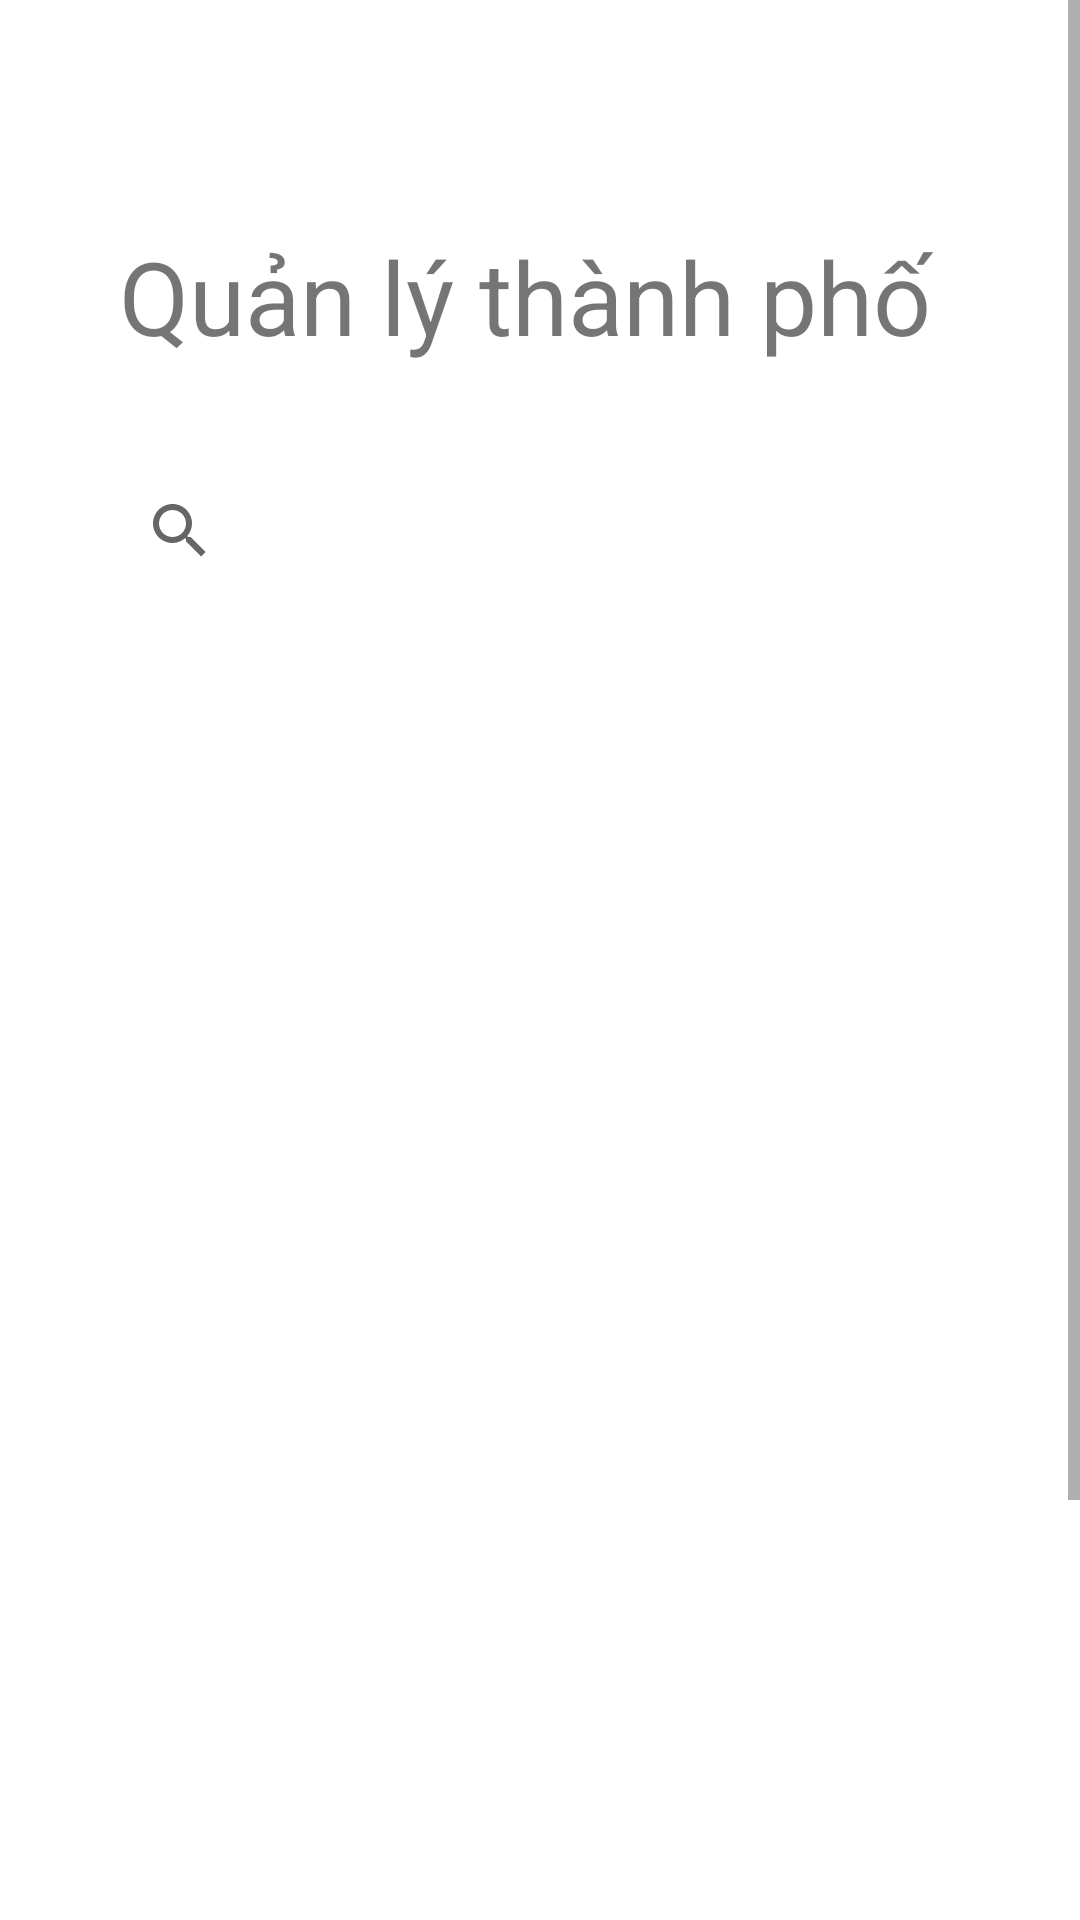

Android layout source for this screen:
<!-- AndroidManifest.xml: application theme Theme.WeatherApp -->
<!-- res/layout/activity_city.xml -->
<?xml version="1.0" encoding="utf-8"?>
<androidx.constraintlayout.widget.ConstraintLayout xmlns:android="http://schemas.android.com/apk/res/android"
    xmlns:app="http://schemas.android.com/apk/res-auto"
    xmlns:tools="http://schemas.android.com/tools"
    android:layout_width="match_parent"
    android:layout_height="match_parent"
    android:background="@drawable/white_cloud_blue_sky"
    tools:context=".MainActivity">

    <ScrollView
        android:layout_width="match_parent"
        android:layout_height="match_parent"
        app:layout_constraintBottom_toBottomOf="parent"
        app:layout_constraintEnd_toEndOf="parent"
        app:layout_constraintHorizontal_bias="0.0"
        app:layout_constraintStart_toStartOf="parent"
        app:layout_constraintTop_toTopOf="parent">

        <LinearLayout
            android:layout_width="match_parent"
            android:layout_height="wrap_content"
            android:orientation="vertical" >
            <TextView
                android:id="@+id/textView1"
                android:layout_width="350dp"
                android:layout_height="62dp"
                android:layout_marginTop="76dp"
                android:text="Quản lý thành phố"
                android:textAlignment="center"
                android:textSize="34sp"
                app:layout_constraintEnd_toEndOf="parent"
                app:layout_constraintHorizontal_bias="0.59"
                app:layout_constraintStart_toStartOf="parent"
                app:layout_constraintTop_toTopOf="parent" />

            <SearchView
                android:id="@+id/search_bar_1"
                android:layout_width="300dp"
                android:layout_height="54dp"
                android:layout_marginStart="36dp"
                android:layout_marginTop="12dp"
                android:transitionName="searchtransition"
                app:layout_constraintEnd_toEndOf="parent"
                app:layout_constraintHorizontal_bias="0.0"
                app:layout_constraintStart_toStartOf="parent"
                app:layout_constraintTop_toTopOf="parent" />

            <androidx.recyclerview.widget.RecyclerView
                android:id="@+id/lst_city"
                android:layout_width="match_parent"
                android:layout_height="545dp"
                android:layout_marginTop="20dp"
                android:layout_marginBottom="50dp"
                android:fastScrollEnabled="true"
                android:isScrollContainer="true"
                android:overScrollMode="never"
                android:paddingLeft="10dp"
                android:paddingRight="10dp"
                android:paddingBottom="10dp"
                android:scrollbarAlwaysDrawHorizontalTrack="false"
                android:scrollbarAlwaysDrawVerticalTrack="true"
                android:scrollbarSize="6dp"
                android:scrollbarStyle="outsideOverlay"
                android:scrollbars="vertical"
                android:smoothScrollbar="true"
                android:verticalScrollbarPosition="defaultPosition"
                app:layout_constraintBottom_toBottomOf="parent"
                app:layout_constraintEnd_toEndOf="parent"
                app:layout_constraintStart_toStartOf="parent"
                app:layout_constraintTop_toBottomOf="@+id/textView1"
                app:layout_constraintVertical_bias="0.0"
                tools:ignore="TouchTargetSizeCheck" />
        </LinearLayout>
    </ScrollView>

</androidx.constraintlayout.widget.ConstraintLayout>
<!-- resources referenced by this layout -->
<resources>
  <style name="Theme.WeatherApp" parent="Theme.MaterialComponents.DayNight.DarkActionBar">
          
          <item name="colorPrimary">#732CB1</item>
          <item name="colorPrimaryVariant">#732CB1</item>
          <item name="colorOnPrimary">@color/white</item>
          
          <item name="colorSecondary">@color/teal_200</item>
          <item name="colorSecondaryVariant">@color/teal_700</item>
          <item name="colorOnSecondary">@color/black</item>
          
          <item name="android:statusBarColor">#808080</item>
          
      </style>
  <!-- not gathered from this repository: default colours our renderer supplied (Android Studio template values) -->
  <color name="teal_200">#FF03DAC5</color>
  <color name="teal_700">#FF018786</color>
  <color name="black">#FF000000</color>
  <color name="white">#FFFFFFFF</color>
</resources>
